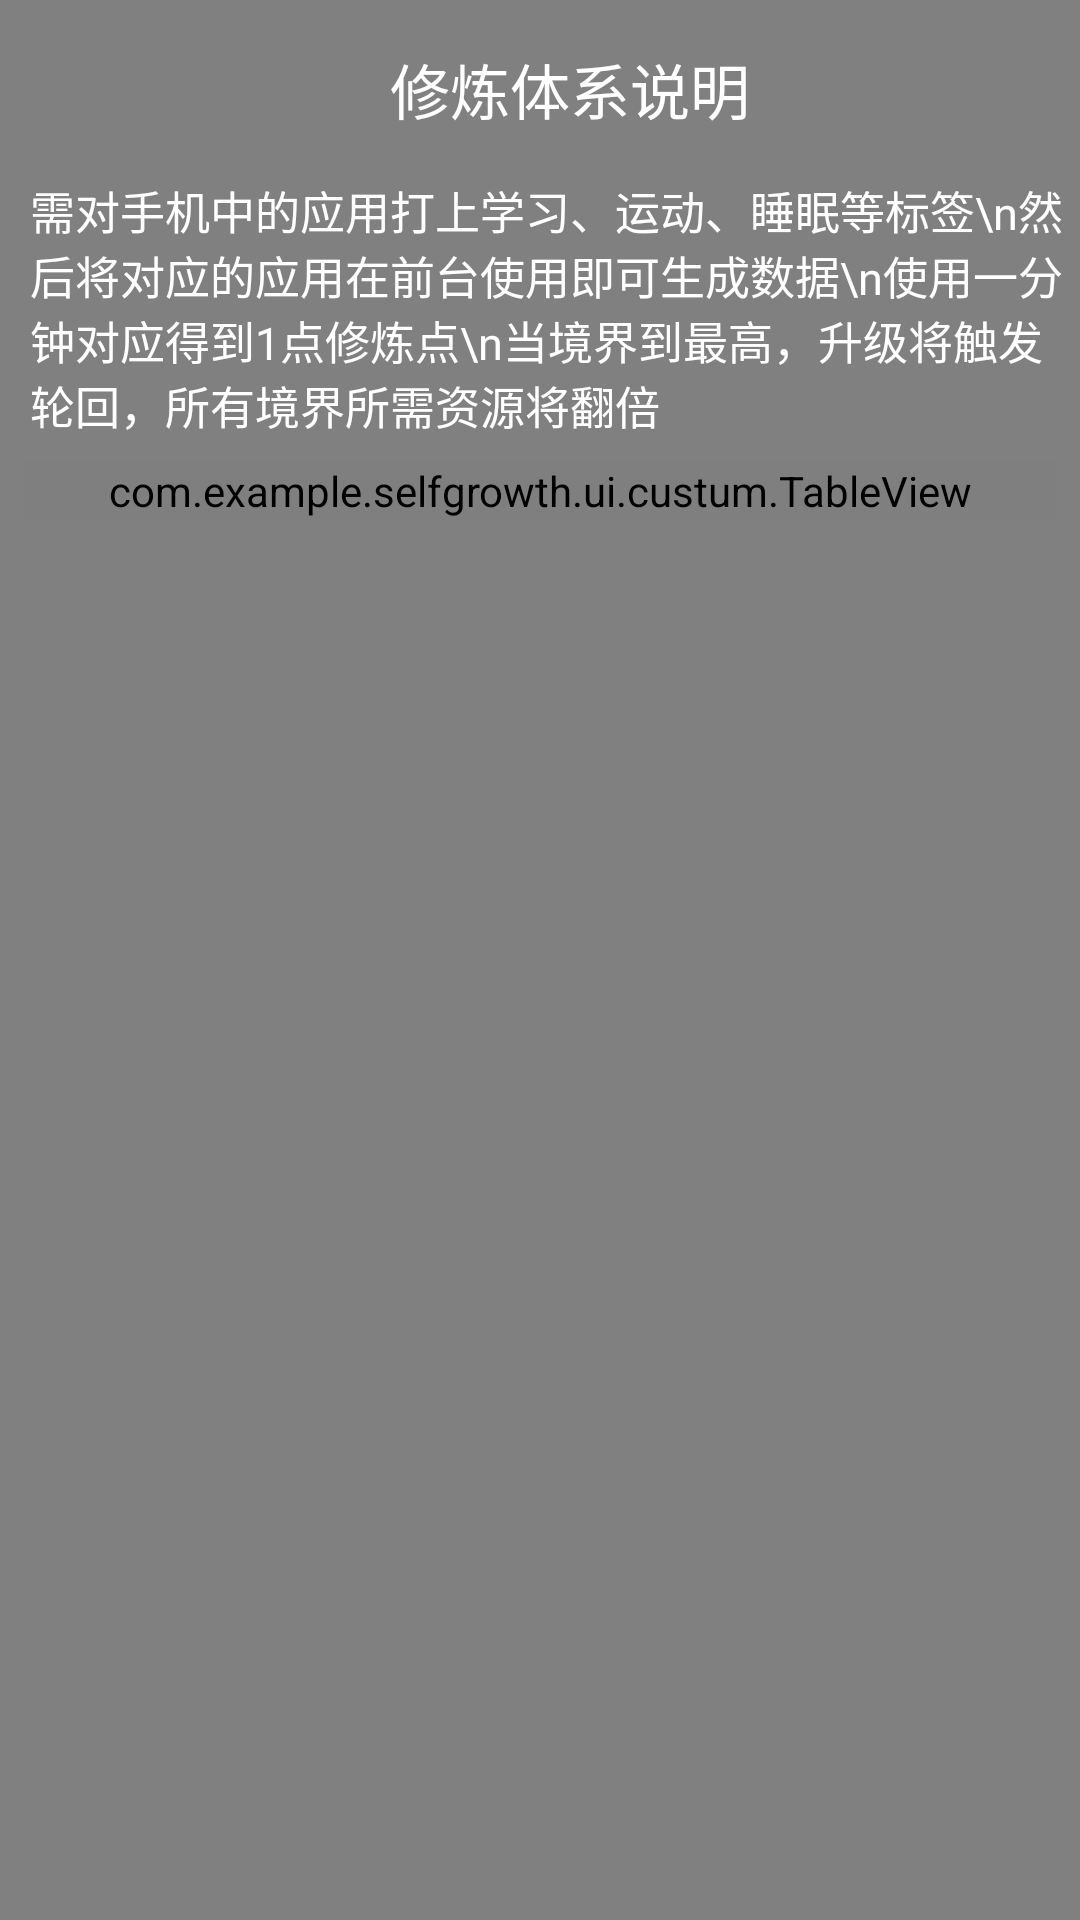

Android layout source for this screen:
<!-- AndroidManifest.xml: application theme Theme.SelfGrowth -->
<!-- res/layout/state_instruction.xml -->
<?xml version="1.0" encoding="utf-8"?>
<ScrollView xmlns:android="http://schemas.android.com/apk/res/android"
    android:layout_width="match_parent"
    android:layout_height="500dp"
    android:background="@color/gray"
    xmlns:app="http://schemas.android.com/apk/res-auto">

    <LinearLayout
        android:orientation="vertical"
        android:layout_width="match_parent"
        android:layout_height="500dp">
        <TextView
            android:paddingStart="20dp"
            android:layout_marginTop="15dp"
            android:text="修炼体系说明"
            android:textSize="20sp"
            android:textColor="@color/white"
            android:gravity="center_vertical|center"
            android:layout_width="match_parent"
            android:layout_height="wrap_content"/>
        <TextView
            android:paddingStart="10dp"
            android:layout_marginTop="15dp"
            android:text="需对手机中的应用打上学习、运动、睡眠等标签\n然后将对应的应用在前台使用即可生成数据\n使用一分钟对应得到1点修炼点\n当境界到最高，升级将触发轮回，所有境界所需资源将翻倍"
            android:textSize="15sp"
            android:textColor="@color/white"
            android:gravity="center_vertical|left"
            android:layout_width="match_parent"
            android:layout_height="wrap_content"/>
        <com.example.selfgrowth.ui.custum.TableView
            android:id="@+id/state_detail"
            android:layout_width="match_parent"
            android:layout_height="wrap_content"
            android:layout_margin="8dp"
            app:dividerColor="#e1e1e1"
            app:dividerWidth="1px"
            app:headerColor="@color/gray"
            app:headerTextColor="@color/white"
            app:headerTextSize="10dp"
            app:rowHeight="36dp"
            app:textColor="@color/white"
            app:textSize="11sp"
            app:unitColumnWidth="0dp" />
    </LinearLayout>
</ScrollView>
<!-- resources referenced by this layout -->
<resources>
  <color name="gray">#808080</color>
  <color name="white">#FFFFFFFF</color>
  <style name="Theme.SelfGrowth" parent="Theme.MaterialComponents.DayNight.DarkActionBar.Bridge">
          
          <item name="colorPrimary">@color/blue_1</item>
          <item name="colorPrimaryVariant">@color/blue_1</item>
          <item name="colorOnPrimary">@color/white</item>
          
          <item name="colorSecondary">@color/teal_200</item>
          <item name="colorSecondaryVariant">@color/teal_700</item>
          <item name="colorOnSecondary">@color/black</item>
          
          <item name="android:statusBarColor" tools:targetApi="l">?attr/colorPrimaryVariant</item>
          
      </style>
  <color name="blue_1">#3399ff</color>
  <color name="teal_200">#FF03DAC5</color>
  <color name="teal_700">#FF018786</color>
  <color name="black">#FF000000</color>
</resources>
